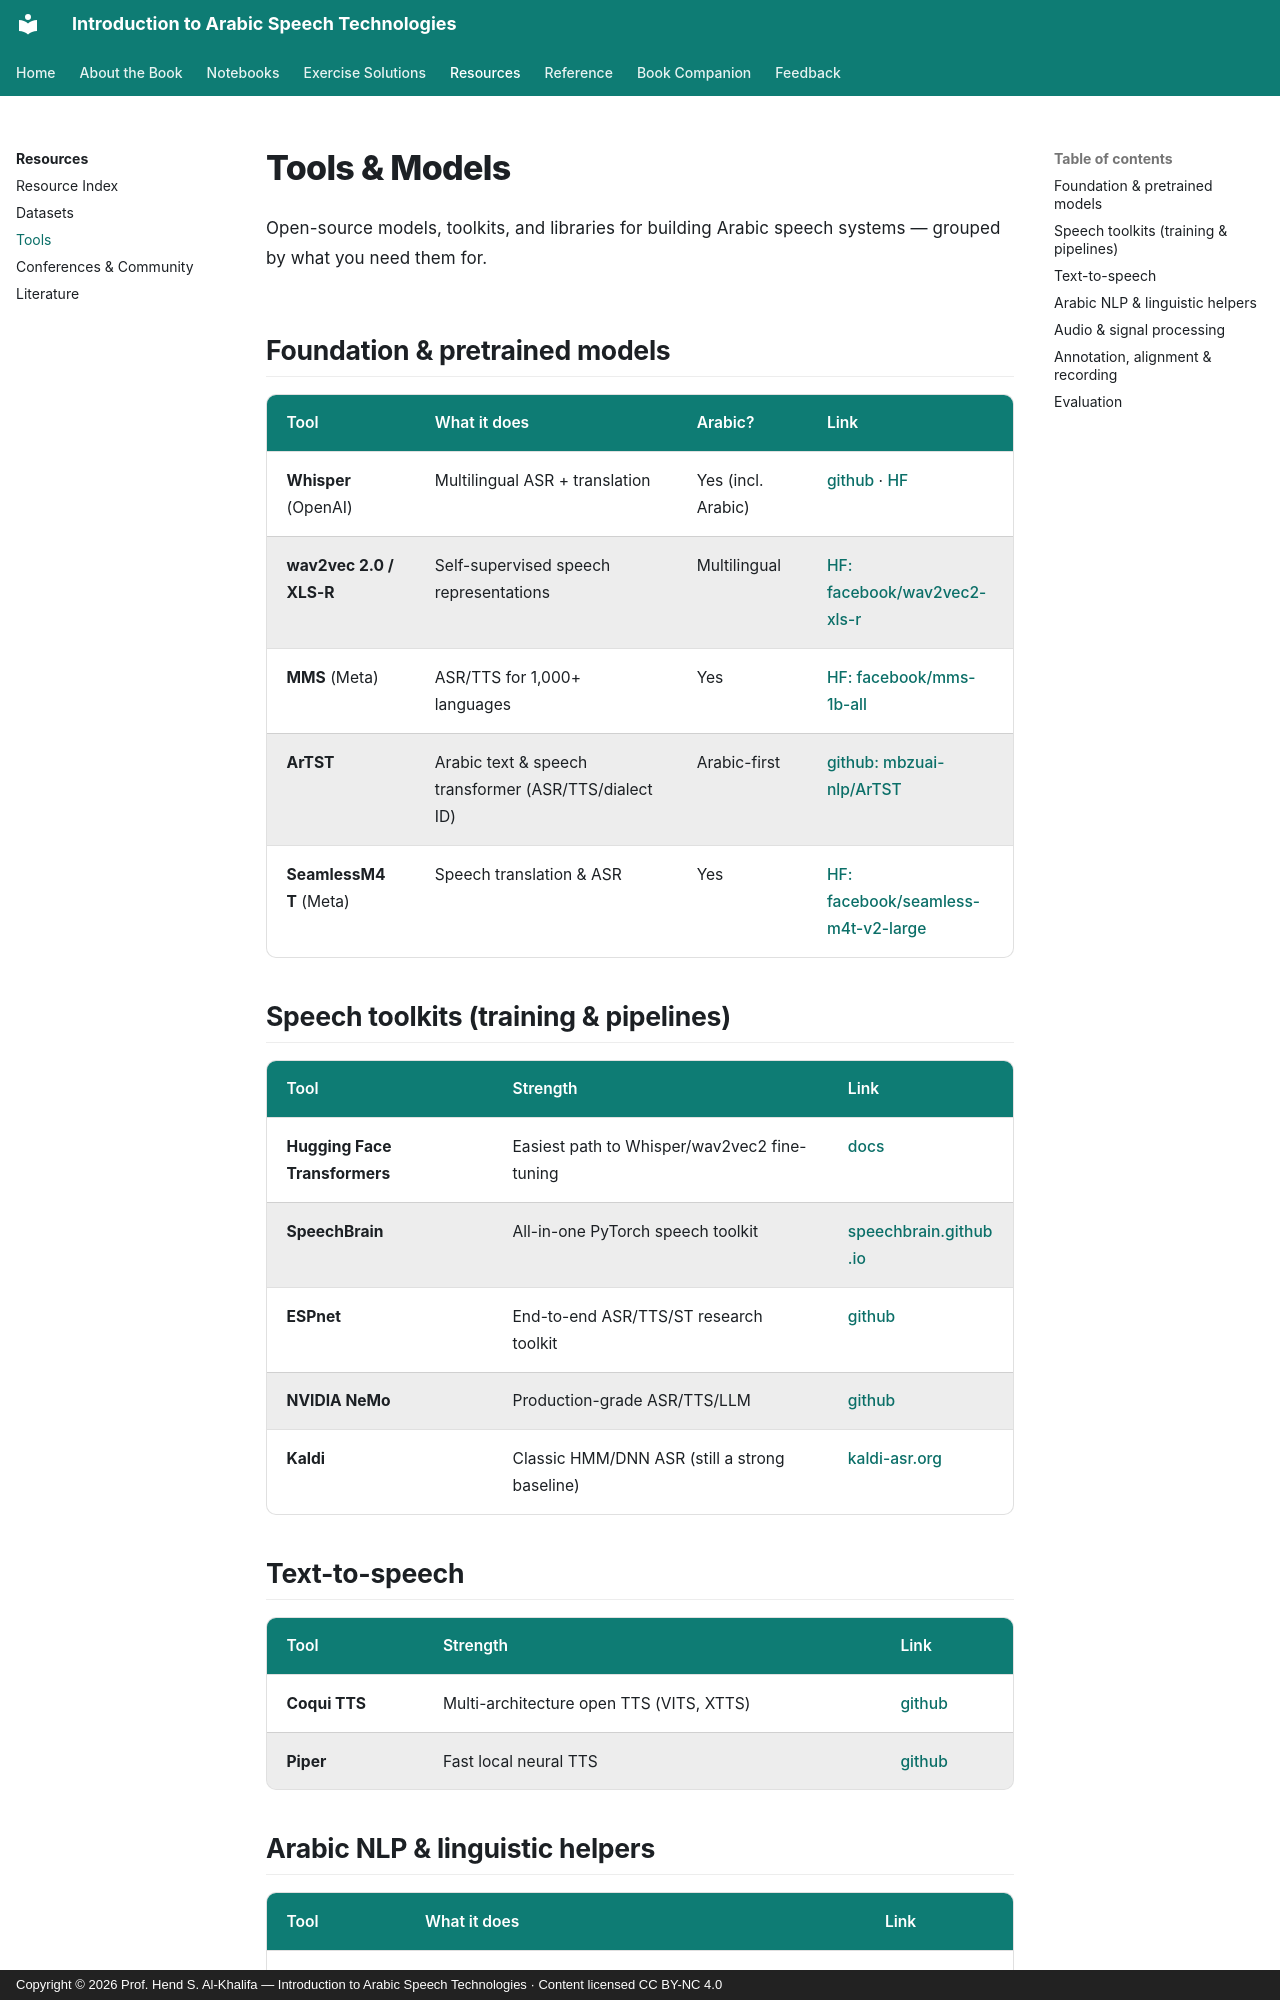

repository: arabic-speech-book/arabic-speech-book.github.io · page: tools/index.html · generator: mkdocs · copyright: Copyright © 2026 Prof. Hend S. Al-Khalifa — Introduction to Arabic Speech Technologies · Content licensed CC BY-NC 4.0

# Tools & Models

Open-source models, toolkits, and libraries for building Arabic speech systems — grouped by what you need them for.

## Foundation & pretrained models

| Tool | What it does | Arabic? | Link |
|------|--------------|---------|------|
| **Whisper** (OpenAI) | Multilingual ASR + translation | Yes (incl. Arabic) | [github](https://github.com/openai/whisper) · [HF](https://hf.co/openai/whisper-large-v3) |
| **wav2vec 2.0 / XLS-R** | Self-supervised speech representations | Multilingual | [HF: facebook/wav2vec2-xls-r](https://hf.co/facebook/wav2vec2-xls-r-300m) |
| **MMS** (Meta) | ASR/TTS for 1,000+ languages | Yes | [HF: facebook/mms-1b-all](https://hf.co/facebook/mms-1b-all) |
| **ArTST** | Arabic text & speech transformer (ASR/TTS/dialect ID) | Arabic-first | [github: mbzuai-nlp/ArTST](https://github.com/mbzuai-nlp/ArTST) |
| **SeamlessM4T** (Meta) | Speech translation & ASR | Yes | [HF: facebook/seamless-m4t-v2-large](https://hf.co/facebook/seamless-m4t-v2-large) |

## Speech toolkits (training & pipelines)

| Tool | Strength | Link |
|------|----------|------|
| **Hugging Face Transformers** | Easiest path to Whisper/wav2vec2 fine-tuning | [docs](https://huggingface.co/docs/transformers) |
| **SpeechBrain** | All-in-one PyTorch speech toolkit | [speechbrain.github.io](https://speechbrain.github.io/) |
| **ESPnet** | End-to-end ASR/TTS/ST research toolkit | [github](https://github.com/espnet/espnet) |
| **NVIDIA NeMo** | Production-grade ASR/TTS/LLM | [github](https://github.com/NVIDIA/NeMo) |
| **Kaldi** | Classic HMM/DNN ASR (still a strong baseline) | [kaldi-asr.org](https://kaldi-asr.org/) |

## Text-to-speech

| Tool | Strength | Link |
|------|----------|------|
| **Coqui TTS** | Multi-architecture open TTS (VITS, XTTS) | [github](https://github.com/coqui-ai/TTS) |
| **Piper** | Fast local neural TTS | [github](https://github.com/rhasspy/piper) |
